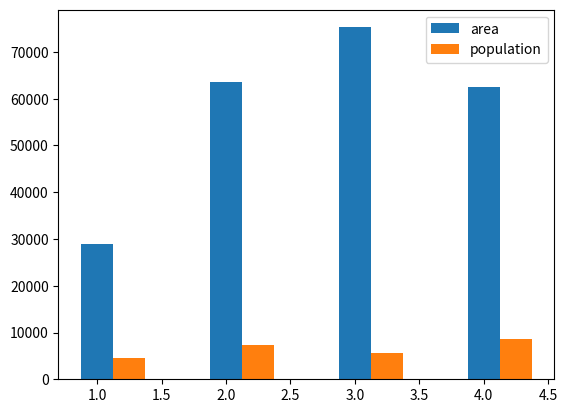

Generate this figure with matplotlib:
import pandas as pd
import numpy as np
import matplotlib.pyplot as plt
population={1:28900,2:63465,3:75273,4:62467}
area={1:4564,2:7432,3:5643,4:8633}
ndata=pd.DataFrame([population,area],index=['population','area'])
print(ndata)
a=ndata.loc['population']
b=ndata.loc['area']
print(a,"\n",b)
plt.bar(ndata.columns+0.00,a,width=0.25)
plt.bar(ndata.columns+0.25,b,width=0.25)
plt.legend(['area','population'])
plt.show()
